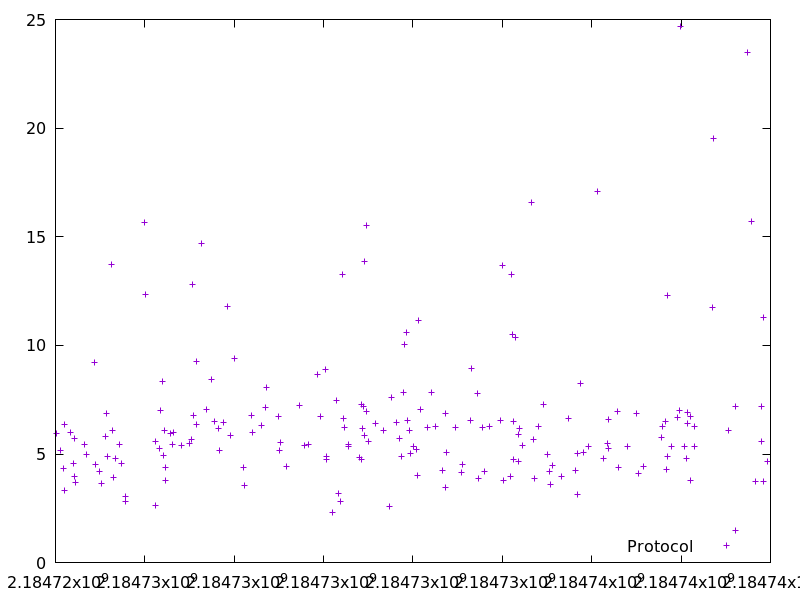

The file beside this chart, header and first rows:
2184724013.0887136, 5.927083
2184724102, 5.175
2184724176, 4.345
2184724193, 6.372
2184724210, 3.328
2184724331, 6.001
2184724395, 4.574
2184724422, 3.987
2184724430, 5.719
2184724442, 3.685
2184724637, 5.453
2184724700, 4.992
2184724872, 9.229
2184724885, 4.508
2184724986, 4.189
2184725034, 3.649
2184725129, 5.821
2184725137, 6.863
2184725173, 4.88
2184725259, 13.7
2184725275, 6.073
2184725297, 3.935
2184725346, 4.771
2184725426, 5.413
2184725474, 4.566
2184725572, 2.792
2184725575, 3.021
2184725997, 15.67
2184726024, 12.32
2184726232, 2.614
2184726245, 5.583
2184726328, 5.254
2184726360, 6.989
2184726391, 8.339
2184726408, 4.921
2184726428, 6.062
2184726462, 3.801
2184726467, 4.366
2184726578, 5.961
2184726621, 5.452
2184726642, 5.977
2184726816, 5.398
2184726990, 5.477
2184727041, 5.673
2184727074, 12.81
2184727099, 6.752
2184727155, 9.245
2184727162, 6.341
2184727276, 14.69
2184727385, 7.026
2184727496, 8.433
2184727553, 6.492
2184727644, 6.17
2184727664, 5.16
2184727764, 6.43
2184727845, 11.78
2184727922, 5.834
2184727998, 9.392
2184728199, 4.371
2184728227, 3.537
2184728379, 6.754
... 142 more rows
